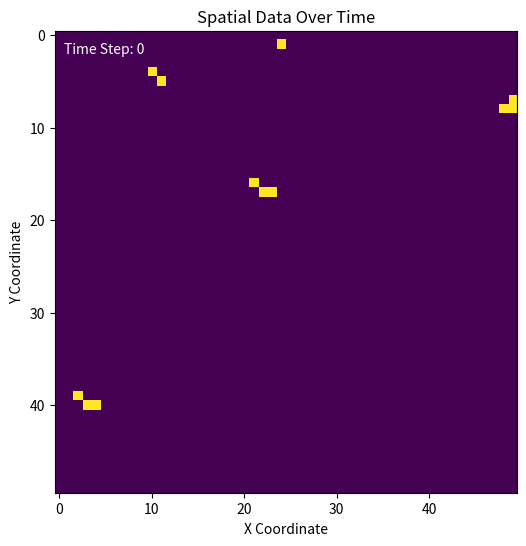
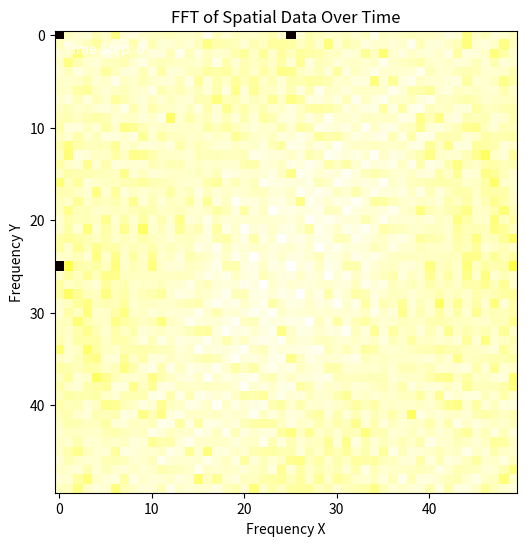

The matplotlib source for these figures, in order:
import matplotlib.animation as animation
import matplotlib.pyplot as plt
import numpy as np
from scipy.fft import fft2, fftshift

# Simulation parameters
grid_size = 50  # Size of the grid
initial_infected = 5  # Initial number of infected cells
infection_rate = 0.2  # Probability of infection spread to adjacent cells
simulation_steps = 100  # Number of steps in the simulation

# Initialize the grid (0: Susceptible, 1: Infected, 2: Removed)
grid = np.zeros((grid_size, grid_size), dtype=int)
infected_indices = np.random.choice(grid_size * grid_size, initial_infected, replace=False)
grid[np.unravel_index(infected_indices, grid.shape)] = 1

# Function to update the grid based on infection spread dynamics
def update_grid(grid):
    new_grid = grid.copy()
    for i in range(grid_size):
        for j in range(grid_size):
            if grid[i, j] == 1:  # Infected cell
                # Check adjacent cells for infection spread
                for di in [-1, 0, 1]:
                    for dj in [-1, 0, 1]:
                        if 0 <= i + di < grid_size and 0 <= j + dj < grid_size:
                            if grid[i + di, j + dj] == 0:  # Susceptible cell
                                if np.random.rand() < infection_rate:
                                    new_grid[i + di, j + dj] = 1  # New infection
    return new_grid

# Run the simulation
spatial_data = []
for step in range(simulation_steps):
    grid = update_grid(grid)
    spatial_data.append(grid.copy())

# Convert spatial data to array for easier processing
spatial_data = np.array(spatial_data)

# Function to compute FFT of the spatial data
def compute_fft(data):
    fft_data = fft2(data)
    fft_shifted = fftshift(fft_data)
    return np.log(np.abs(fft_shifted) + 1e-10)  # Log scale for better visualization

# Creating animations
def create_animation(data, cmap, title, xlabel, ylabel, fps=5, interval=200):
    fig, ax = plt.subplots(figsize=(6, 6))
    img = ax.imshow(data[0], cmap=cmap)
    ax.set_title(title)
    ax.set_xlabel(xlabel)
    ax.set_ylabel(ylabel)
    time_text = ax.text(0.02, 0.95, '', transform=ax.transAxes, color="white")

    def update(frame):
        img.set_data(data[frame])
        time_text.set_text(f"Time Step: {frame}")
        return img, time_text

    ani = animation.FuncAnimation(fig, update, frames=range(0, simulation_steps, 5), interval=interval, blit=True)
    return ani

# Creating spatial data animation
ani_spatial = create_animation(spatial_data, 'viridis', "Spatial Data Over Time", "X Coordinate", "Y Coordinate")

# Creating FFT animation
fft_data = [compute_fft(frame) for frame in spatial_data]
ani_fft = create_animation(fft_data, 'hot', "FFT of Spatial Data Over Time", "Frequency X", "Frequency Y")

# Display animations
plt.show()
